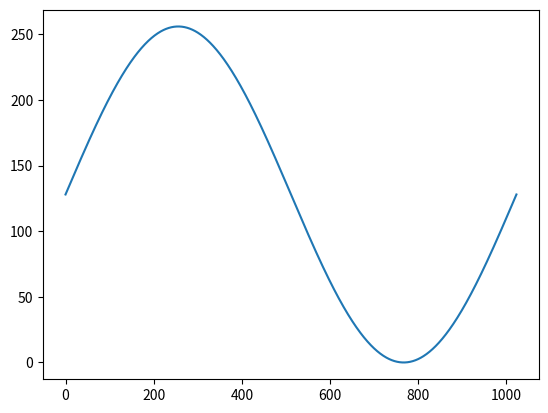

This chart was generated by the following Python code:
import numpy as np

import numpy as np
import matplotlib.pyplot as plt

# ******************************************************************************************************************** #
#                                                         Specs                                                        #
# ******************************************************************************************************************** #
N_SAMPLES = 1024
SINE_N_LEVELS = 2**8

# ******************************************************************************************************************** #
#                                                     LUT Generator                                                    #
# ******************************************************************************************************************** #
LUT_TEMPLATE = '''begin
    case address is
{lut_entries}
    end case;
end process;'''

def lut_entry_gen(address, value, add_bits=8, val_bits=8):
  return ('        when "{0:0' + str(add_bits) +'b}" => result <= "{1:0' + str(val_bits) +'b}";').format(address, value) + f' -- {hex(value)}'

def tab_gen(arr):
  add_bits = int(np.ceil(np.log2(len(arr))))
  val_bits = int(np.ceil(np.log2(max(arr))))
  return '\n'.join([lut_entry_gen(i, v, add_bits, val_bits) for i, v in enumerate(arr)])

x = np.linspace(0, 2*np.pi, N_SAMPLES)
y = (0.5 * np.sin(x) + 0.5)  * SINE_N_LEVELS
plt.plot(y)
y_quantized = np.digitize(y, range(0, SINE_N_LEVELS), True) - 1

# ******************************************************************************************************************** #
#                                                        Report                                                        #
# ******************************************************************************************************************** #

print(LUT_TEMPLATE.format(lut_entries = tab_gen(y_quantized)))
